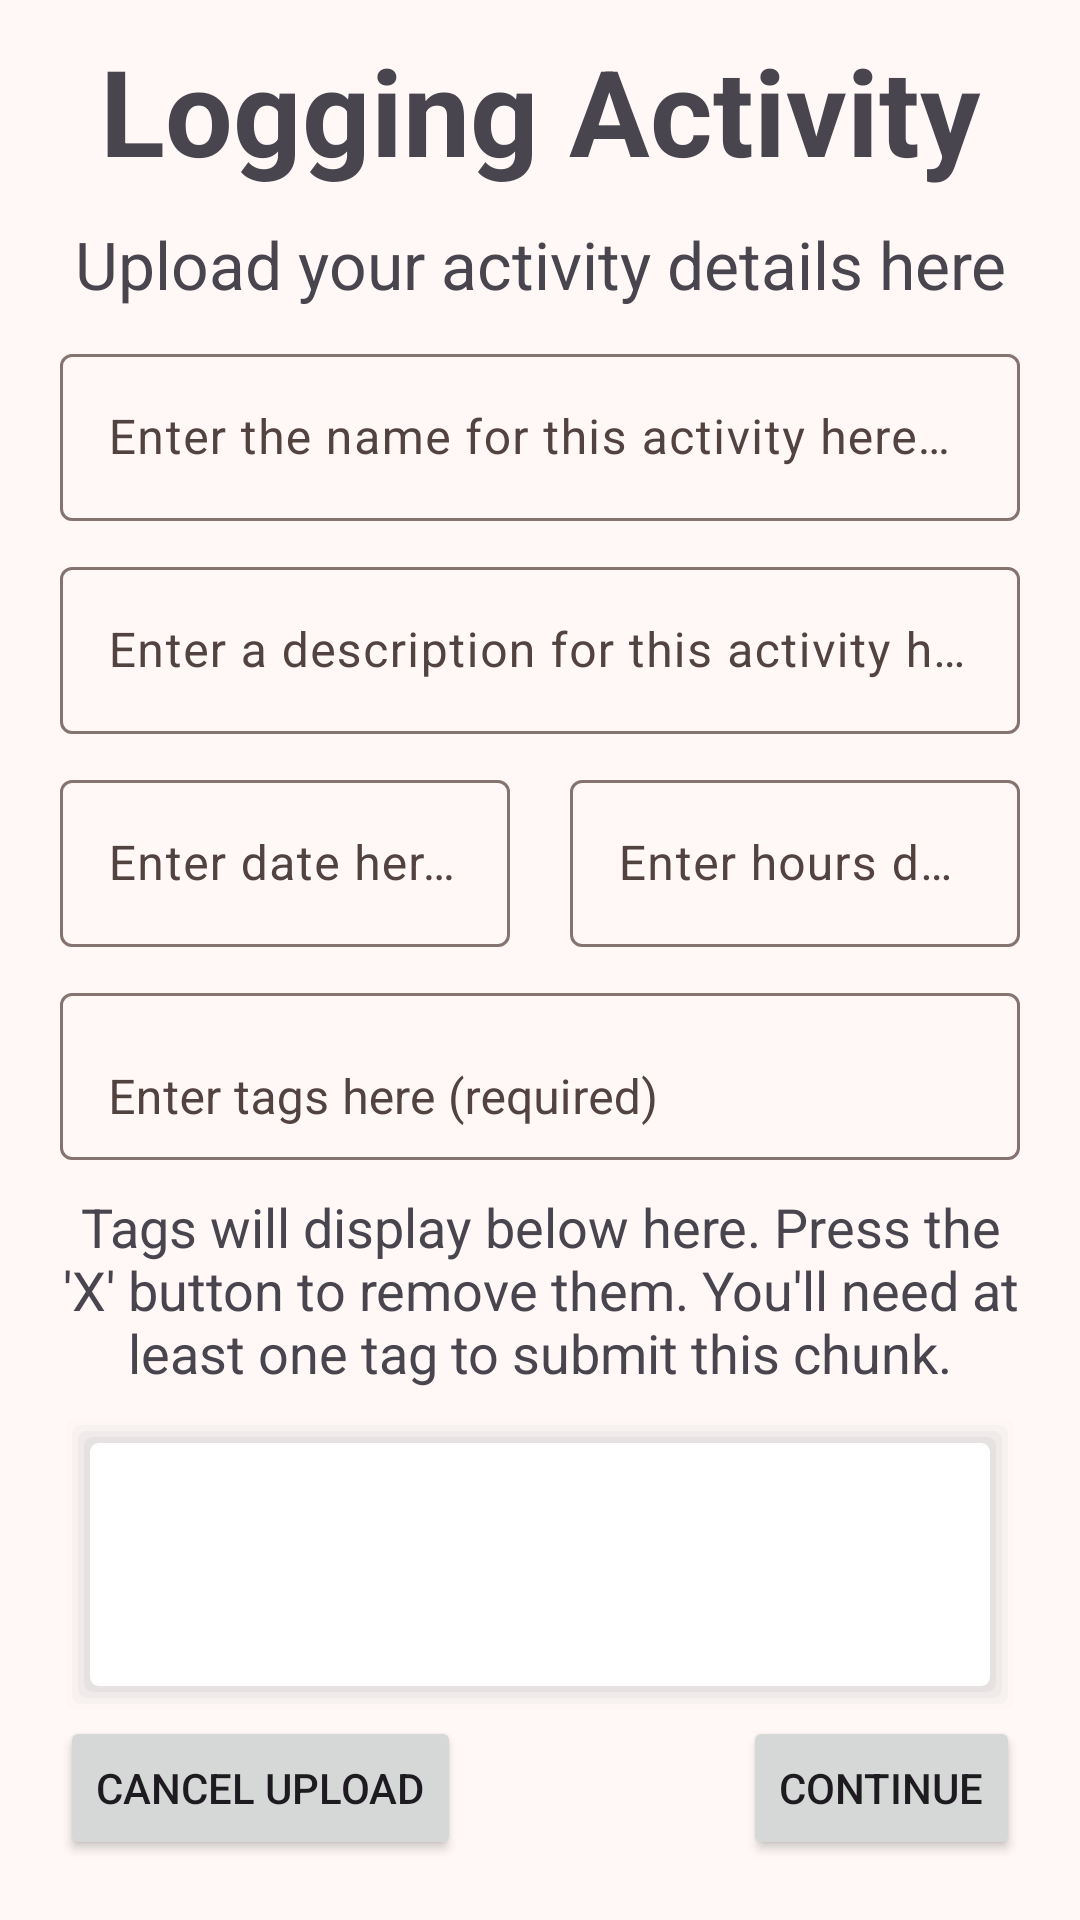

Android layout source for this screen:
<!-- AndroidManifest.xml: application theme Theme.MobileAppsCoursework -->
<!-- res/layout/logging_chunks_layout.xml -->
<?xml version="1.0" encoding="utf-8"?>
<androidx.constraintlayout.widget.ConstraintLayout xmlns:android="http://schemas.android.com/apk/res/android"
    android:layout_width="match_parent"
    android:layout_height="match_parent"
    xmlns:app="http://schemas.android.com/apk/res-auto">

    <TextView
        android:id="@+id/logging_chunks_title"
        android:layout_width="0dp"
        android:layout_height="wrap_content"
        android:text="@string/logging_activity_title"
        android:textSize="40sp"
        android:paddingTop="10sp"
        android:textAlignment="center"
        app:layout_constraintTop_toTopOf="parent"
        app:layout_constraintStart_toStartOf="parent"
        app:layout_constraintEnd_toEndOf="parent"/>

    <TextView
        android:id="@+id/logging_chunks_text_view"
        android:layout_width="0dp"
        android:layout_height="wrap_content"
        android:text="@string/logging_activity_explanation"
        android:textSize="22sp"
        android:paddingTop="10sp"
        android:textAlignment="center"
        app:layout_constraintTop_toBottomOf="@id/logging_chunks_title"
        app:layout_constraintStart_toStartOf="parent"
        app:layout_constraintEnd_toEndOf="parent"/>

    <com.google.android.material.textfield.TextInputLayout
        android:id="@+id/chunk_title"
        android:layout_width="match_parent"
        android:layout_height="wrap_content"
        android:layout_marginHorizontal="20dp"
        android:layout_marginTop="10dp"
        android:hint="@string/activity_name_title"
        app:layout_constraintTop_toBottomOf="@id/logging_chunks_text_view"
        app:layout_constraintStart_toStartOf="parent">

        <com.google.android.material.textfield.TextInputEditText
            android:id="@+id/chunk_title_text"
            android:layout_width="match_parent"
            android:layout_height="wrap_content" />
    </com.google.android.material.textfield.TextInputLayout>

    <com.google.android.material.textfield.TextInputLayout
        android:id="@+id/chunk_description"
        android:layout_width="match_parent"
        android:layout_height="wrap_content"
        android:layout_marginHorizontal="20dp"
        android:layout_marginTop="10dp"
        android:hint="@string/activity_description_title"
        app:layout_constraintTop_toBottomOf="@id/chunk_title"
        app:layout_constraintStart_toStartOf="parent">

        <com.google.android.material.textfield.TextInputEditText
            android:id="@+id/chunk_description_text"
            android:layout_width="match_parent"
            android:layout_height="wrap_content" />
    </com.google.android.material.textfield.TextInputLayout>

    <androidx.constraintlayout.widget.Guideline
        android:id="@+id/guideline_vertical_halfway"
        android:layout_width="wrap_content"
        android:layout_height="wrap_content"
        android:orientation="vertical"
        app:layout_constraintGuide_percent="0.50" />

    <com.google.android.material.textfield.TextInputLayout
        android:id="@+id/chunk_date"
        android:layout_width="0dp"
        android:layout_height="wrap_content"
        android:layout_marginStart="20dp"
        android:layout_marginEnd="10dp"
        android:layout_marginTop="10dp"
        android:hint="@string/activity_date_title"
        app:layout_constraintTop_toBottomOf="@id/chunk_description"
        app:layout_constraintStart_toStartOf="parent"
        app:layout_constraintEnd_toEndOf="@id/guideline_vertical_halfway">

        <com.google.android.material.textfield.TextInputEditText
            android:id="@+id/chunk_date_text"
            android:layout_width="match_parent"
            android:layout_height="wrap_content"
            android:focusable="false"
            android:clickable="true"
            android:inputType="none"
            android:cursorVisible="false"
            android:onClick="onDateFieldClicked" />
    </com.google.android.material.textfield.TextInputLayout>

    <com.google.android.material.textfield.TextInputLayout
        android:id="@+id/chunk_hours"
        android:layout_width="0dp"
        android:layout_height="wrap_content"
        android:layout_marginStart="10dp"
        android:layout_marginEnd="20dp"
        android:layout_marginTop="10dp"
        android:hint="@string/activity_hours_title"
        app:layout_constraintTop_toBottomOf="@id/chunk_description"
        app:layout_constraintStart_toStartOf="@id/guideline_vertical_halfway"
        app:layout_constraintEnd_toEndOf="parent">

        <com.google.android.material.textfield.TextInputEditText
            android:id="@+id/chunk_hours_text"
            android:layout_width="match_parent"
            android:layout_height="wrap_content"
            android:focusable="false"
            android:clickable="true"
            android:inputType="none"
            android:cursorVisible="false"
            android:onClick="onHoursFieldClicked"/>
    </com.google.android.material.textfield.TextInputLayout>

    <com.google.android.material.textfield.TextInputLayout
        android:id="@+id/chunk_tags"
        android:layout_width="0dp"
        android:layout_height="wrap_content"
        android:layout_marginHorizontal="20dp"
        android:layout_marginTop="10dp"
        android:hint="@string/activity_tag_title"
        app:layout_constraintTop_toBottomOf="@id/chunk_date"
        app:layout_constraintStart_toStartOf="parent"
        app:layout_constraintEnd_toEndOf="parent">

        <AutoCompleteTextView
            android:id="@+id/chunk_tags_text"
            android:layout_width="match_parent"
            android:layout_height="wrap_content"
            android:inputType="text"
            style="@style/Widget.MaterialComponents.AutoCompleteTextView.FilledBox"/>
    </com.google.android.material.textfield.TextInputLayout>

    <TextView
        android:id="@+id/tags_description_text_view"
        android:layout_width="0dp"
        android:layout_height="wrap_content"
        android:text="@string/activity_tag_description"
        android:textSize="18sp"
        android:paddingTop="10sp"
        android:paddingHorizontal="20dp"
        android:textAlignment="center"
        app:layout_constraintTop_toBottomOf="@id/chunk_tags"
        app:layout_constraintStart_toStartOf="parent"
        app:layout_constraintEnd_toEndOf="parent"/>

    <com.google.android.material.chip.ChipGroup
        android:id="@+id/tags_chip_group"
        android:layout_width="match_parent"
        android:layout_height="0dp"
        android:layout_marginTop="8dp"
        android:layout_marginHorizontal="20dp"
        android:background="@drawable/shadow"
        app:layout_constraintTop_toBottomOf="@id/tags_description_text_view"
        app:layout_constraintStart_toStartOf="parent"
        app:layout_constraintBottom_toTopOf="@id/cancel_button">
    </com.google.android.material.chip.ChipGroup>


    <Button
        android:id="@+id/cancel_button"
        android:layout_width="wrap_content"
        android:layout_height="wrap_content"
        android:layout_margin="20dp"
        android:text="@string/cancel_button"
        app:icon="@drawable/back_arrow_icon"
        app:layout_constraintStart_toStartOf="parent"
        app:layout_constraintBottom_toBottomOf="parent"
        />

    <Button
        android:id="@+id/continue_button"
        android:layout_width="wrap_content"
        android:layout_height="wrap_content"
        android:layout_margin="20dp"
        android:text="@string/upload_button"
        app:icon="@drawable/tick_icon"
        app:iconGravity="textEnd"
        app:layout_constraintEnd_toEndOf="parent"
        app:layout_constraintBottom_toBottomOf="parent"
        />

</androidx.constraintlayout.widget.ConstraintLayout>
<!-- resources referenced by this layout -->
<resources>
  <string name="activity_date_title">Enter date here (required)</string>
  <string name="activity_description_title">Enter a description for this activity here (required)</string>
  <string name="activity_hours_title">Enter hours done here (required)</string>
  <string name="activity_name_title">Enter the name for this activity here (required)</string>
  <string name="activity_tag_description">Tags will display below here. Press the \'X\' button to remove them. You\'ll need at least one tag to submit this chunk.</string>
  <string name="activity_tag_title">Enter tags here (required)</string>
  <string name="cancel_button">Cancel Upload</string>
  <string name="logging_activity_explanation">Upload your activity details here</string>
  <string name="logging_activity_title"><b>Logging Activity</b></string>
  <string name="upload_button">Continue</string>
  <color name="md_theme_primary">#904B3C</color>
  <color name="md_theme_onPrimary">#FFFFFF</color>
  <color name="md_theme_primaryContainer">#FFDAD3</color>
  <color name="md_theme_onPrimaryContainer">#3A0A02</color>
  <color name="md_theme_secondary">#77574F</color>
  <color name="md_theme_onSecondary">#FFFFFF</color>
  <color name="md_theme_secondaryContainer">#FFDAD3</color>
  <color name="md_theme_onSecondaryContainer">#2C1510</color>
  <color name="md_theme_tertiary">#6D5D2E</color>
  <color name="md_theme_onTertiary">#FFFFFF</color>
  <color name="md_theme_tertiaryContainer">#F8E0A6</color>
  <color name="md_theme_onTertiaryContainer">#241A00</color>
  <color name="md_theme_error">#BA1A1A</color>
  <color name="md_theme_onError">#FFFFFF</color>
  <color name="md_theme_errorContainer">#FFDAD6</color>
  <color name="md_theme_onErrorContainer">#410002</color>
  <color name="md_theme_background">#FFF8F6</color>
  <color name="md_theme_onBackground">#231917</color>
  <color name="md_theme_surface">#FFF8F6</color>
  <color name="md_theme_onSurface">#231917</color>
  <color name="md_theme_surfaceVariant">#F5DDD8</color>
  <color name="md_theme_onSurfaceVariant">#534340</color>
  <color name="md_theme_outline">#85736F</color>
  <color name="md_theme_outlineVariant">#D8C2BD</color>
  <color name="md_theme_inverseSurface">#392E2C</color>
  <color name="md_theme_inverseOnSurface">#FFEDE9</color>
  <color name="md_theme_inversePrimary">#FFB4A4</color>
  <color name="md_theme_primaryFixed">#FFDAD3</color>
  <color name="md_theme_onPrimaryFixed">#3A0A02</color>
  <color name="md_theme_primaryFixedDim">#FFB4A4</color>
  <color name="md_theme_onPrimaryFixedVariant">#733426</color>
  <color name="md_theme_secondaryFixed">#FFDAD3</color>
  <color name="md_theme_onSecondaryFixed">#2C1510</color>
  <color name="md_theme_secondaryFixedDim">#E7BDB4</color>
  <color name="md_theme_onSecondaryFixedVariant">#5D3F39</color>
  <color name="md_theme_tertiaryFixed">#F8E0A6</color>
  <color name="md_theme_onTertiaryFixed">#241A00</color>
  <color name="md_theme_tertiaryFixedDim">#DBC58C</color>
  <color name="md_theme_onTertiaryFixedVariant">#544519</color>
  <color name="md_theme_surfaceDim">#E8D6D2</color>
  <color name="md_theme_surfaceBright">#FFF8F6</color>
  <color name="md_theme_surfaceContainerLowest">#FFFFFF</color>
  <color name="md_theme_surfaceContainerLow">#FFF0ED</color>
  <color name="md_theme_surfaceContainer">#FCEAE6</color>
  <color name="md_theme_surfaceContainerHigh">#F7E4E0</color>
  <color name="md_theme_surfaceContainerHighest">#F1DFDB</color>
</resources>
